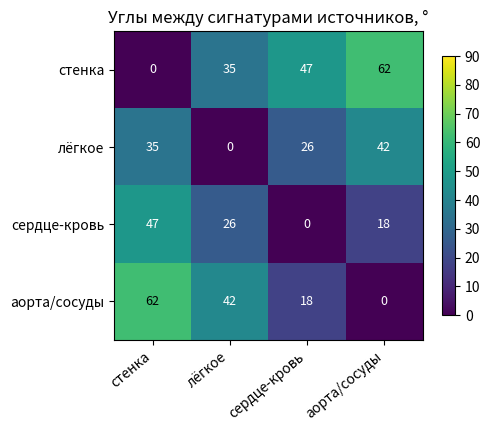

Write the Python code that produced this figure.
# @title Лид-филды, монтажи, источники, сборка матрицы чувствительности S
import numpy as np
import matplotlib.pyplot as plt
%matplotlib inline
rng = np.random.default_rng(0)

# Геометрия: ткань занимает z>=0 (глубина вниз), поверхность z=0, электроды на поверхности.
# Точечный электрод единичного тока в p=(px,py,0): плотность тока в точке r (полупространство):
#   J(r) = 1/(2π) * (r-p)/|r-p|^3      (не зависит от ρ; множитель 1/(2π) — изолирующая поверхность)
def J_point(p, R):
    d = R - p
    n = np.linalg.norm(d, axis=-1, keepdims=True)
    return d / (2*np.pi*np.maximum(n, 1e-9)**3)

def J_pair(pos_plus, pos_minus, R):
    "Лид-филд пары электродов (ток +1 в plus, -1 в minus)."
    return J_point(pos_plus, R) - J_point(pos_minus, R)

# Сенсорная чувствительность к возмущению удельного сопротивления Δρ в точке r:
#   R_transfer = ∫ ρ(r) [J_drive·J_meas] dV  →  ∂R/∂ρ(r) = J_drive(r)·J_meas(r)
def sens_field(m, R):
    "S(r) для монтажа m={A,B,M,N} (коллинеарный тетраполяр). R: (...,3)."
    Jd = J_pair(m['A'], m['B'], R)   # токовая пара
    Jm = J_pair(m['M'], m['N'], R)   # измерительная пара (взаимность)
    return np.sum(Jd*Jm, axis=-1)     # Дж·Дж → 1/длина^4 (на ед. токов)

def collinear_montage(L_mm, axis=np.array([1.,0.,0.]), center=np.array([0.,0.,0.])):
    "Коллинеарный тетраполяр: A,M,N,B; a=L/2, b=a/2 (как в эксперименте)."
    a = L_mm/2/1000.0; b = a/2
    u = axis/np.linalg.norm(axis)
    return dict(L=L_mm,
                A=center+a*u, B=center-a*u,   # токовые ±a
                M=center+b*u, N=center-b*u)   # потенциальные ±b

# Источники: сферические блобы (центр = глубина по анатомии над сердцем, лёжа, передние электроды).
# Значения ГРУБЫЕ (прокси). radius/depth в метрах.
SOURCES = {
    'стенка':      dict(c=np.array([0.00, 0.00, 0.015]), r=0.020),  # мягкие ткани, мелко
    'лёгкое':      dict(c=np.array([0.05, 0.00, 0.040]), r=0.040),  # латерально, средняя глубина
    'сердце-кровь':dict(c=np.array([0.00, 0.00, 0.070]), r=0.045),  # крупный, глубокий
    'аорта/сосуды':dict(c=np.array([0.00, 0.02, 0.090]), r=0.015),  # глубже, компактный
}

def blob_points(src, n=1500):
    "Равномерные точки внутри сферы (для объёмного интеграла)."
    c, r = src['c'], src['r']
    pts = []
    while len(pts) < n:
        q = rng.uniform(-1, 1, size=(n, 3))
        q = q[np.sum(q**2, axis=1) <= 1.0]
        pts.append(q)
    P = np.concatenate(pts)[:n]
    return c + r*P, (4/3*np.pi*r**3)/n   # точки и вес объёма на точку

def S_entry(m, src):
    "∫_blob J_drive·J_meas dV  — чувствительность монтажа m к источнику src."
    P, dV = blob_points(src)
    return np.sum(sens_field(m, P))*dV

# Доступный набор монтажей: размеры как в эксперименте (свип базы над сердцем).
SIZES = list(range(50, 141, 10))
MONTAGES = [collinear_montage(L) for L in SIZES]
NAMES = list(SOURCES.keys())

# Матрица чувствительности S[монтаж, источник]
S = np.array([[S_entry(m, SOURCES[s]) for s in NAMES] for m in MONTAGES])
print("Источники:", NAMES)
print("Матрица S (строки = базы 50..140 мм, столбцы = источники):")
with np.printoptions(precision=3, suppress=False):
    for L, row in zip(SIZES, S):
        print("L=%3d | " % L, "  ".join("%+.2e" % v for v in row))


# @title Обусловленность и целевая дисперсия (полный набор vs один монтаж)
def analyze(Smat, label):
    # нормировка столбцов для честной обусловленности (масштаб источников произволен)
    scale = np.linalg.norm(Smat, axis=0)
    Sn = Smat/np.where(scale > 0, scale, 1)
    ncol = Sn.shape[1]
    U, sv, Vt = np.linalg.svd(Sn, full_matrices=True)   # Vt: ncol×ncol (включая нуль-пространство)
    tol = max(Sn.shape)*np.finfo(float).eps*(sv[0] if sv.size else 1)
    sv_full = np.zeros(ncol); sv_full[:len(sv)] = sv    # добить нулями недостающие направления
    rank = int(np.sum(sv_full > tol))
    cond = sv_full[0]/sv_full[-1] if sv_full[-1] > tol else np.inf
    # Крамер-Рао честно: var_j = Σ_k V[j,k]^2 / sv_k^2; нулевые sv → ∞ (неидентиф. направление)
    inv_sv2 = np.where(sv_full > tol, 1.0/np.maximum(sv_full, tol)**2, np.inf)
    var = (Vt.T**2) @ inv_sv2
    std = np.sqrt(var)                            # ∞ там, где источник лежит в нуль-пространстве
    sv = sv_full
    print("\n=== %s ===" % label)
    print("сингулярные числа (норм.):", np.array2string(sv, precision=3, suppress_small=True))
    print("ранг = %d из %d параметров  |  cond(S) = %s"
          % (rank, ncol, "%.1f" % cond if np.isfinite(cond) else "∞"))
    if rank < ncol:
        print("   → %d направлений НЕидентифицируемы (∞ дисперсия): монтажей меньше, чем источников" % (ncol-rank))
    print("отн. std оценки источника (меньше = лучше; ∞ = не восстановим):")
    for n, s in zip(NAMES, std):
        print("   %-12s %8s" % (n, "∞" if not np.isfinite(s) else "%.2f" % s))
    return sv, cond, std

analyze(S, "полный набор баз 50..140 мм")
# один монтаж (как в Kandidadskaya — одна база): наглядно показывает недоопределённость
i90 = SIZES.index(90)
analyze(S[i90:i90+1, :], "ОДИН монтаж (L=90 мм) — 1 измерение на 4 источника")


# @title Попарные углы между сигнатурами источников
def angle(u, v):
    c = np.dot(u, v)/(np.linalg.norm(u)*np.linalg.norm(v)+1e-12)
    return np.degrees(np.arccos(np.clip(abs(c), 0, 1)))

print("Попарные углы между сигнатурами источников (°), полный набор баз:")
print("%-14s" % "", "  ".join("%12s" % n for n in NAMES))
A = np.zeros((len(NAMES), len(NAMES)))
for i, ni in enumerate(NAMES):
    for j, nj in enumerate(NAMES):
        A[i, j] = angle(S[:, i], S[:, j])
    print("%-14s" % ni, "  ".join("%12.1f" % A[i, j] for j in range(len(NAMES))))
print("\nМалый угол (≈0°) = источники неразличимы; большой (→90°) = хорошо разделимы.")

fig, ax = plt.subplots(figsize=(5.2, 4.4))
im = ax.imshow(A, cmap='viridis', vmin=0, vmax=90)
ax.set_xticks(range(len(NAMES))); ax.set_xticklabels(NAMES, rotation=40, ha='right')
ax.set_yticks(range(len(NAMES))); ax.set_yticklabels(NAMES)
for i in range(len(NAMES)):
    for j in range(len(NAMES)):
        ax.text(j, i, "%.0f" % A[i, j], ha='center', va='center',
                color='w' if A[i, j] < 55 else 'k', fontsize=9)
ax.set_title("Углы между сигнатурами источников, °")
fig.colorbar(im, ax=ax, shrink=0.8); plt.tight_layout(); plt.show()
